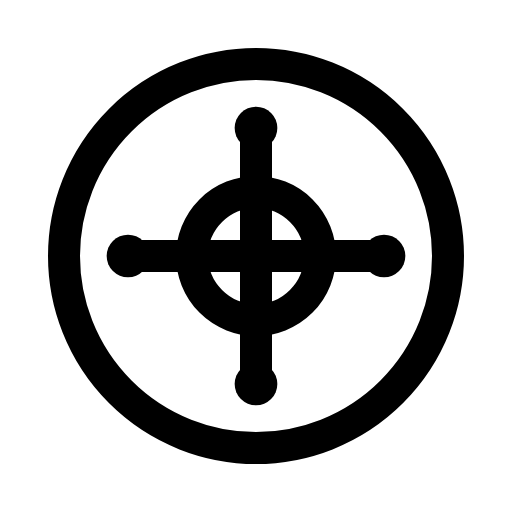
t = 0.00 s
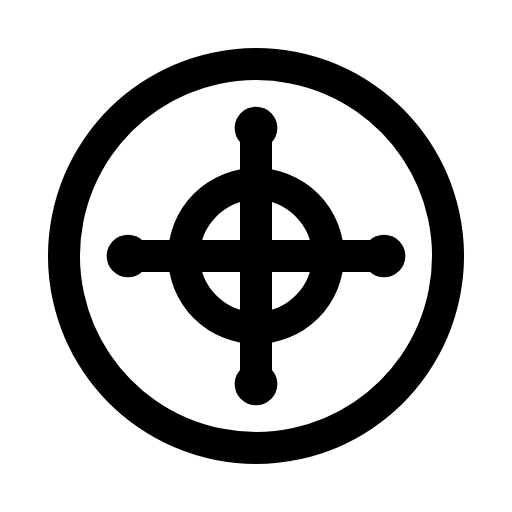
t = 1.25 s
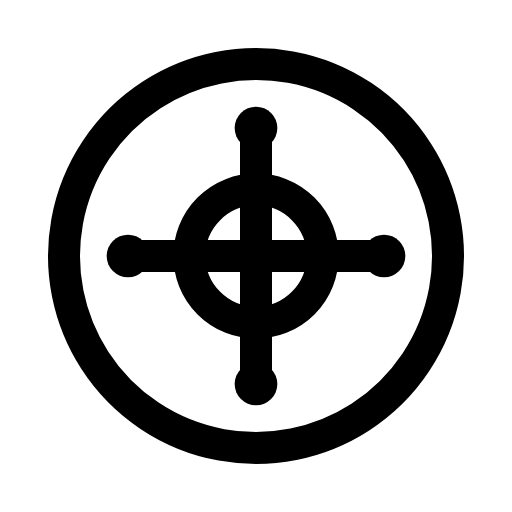
t = 1.75 s
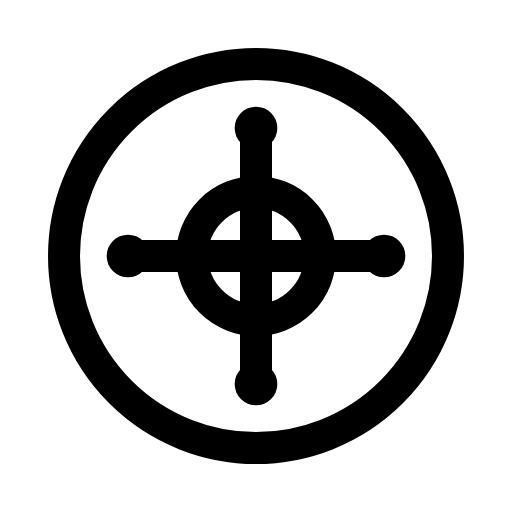
t = 2.00 s
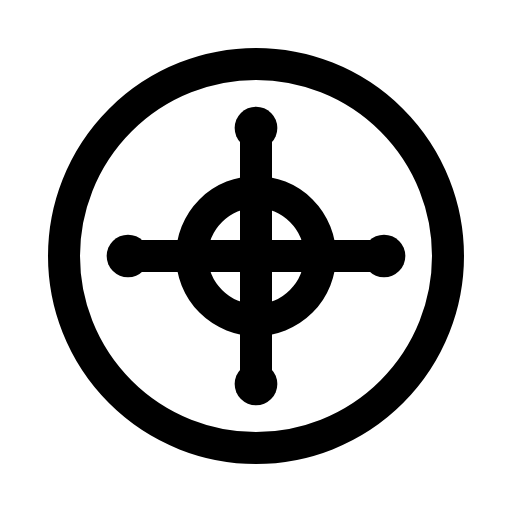
t = 4.00 s
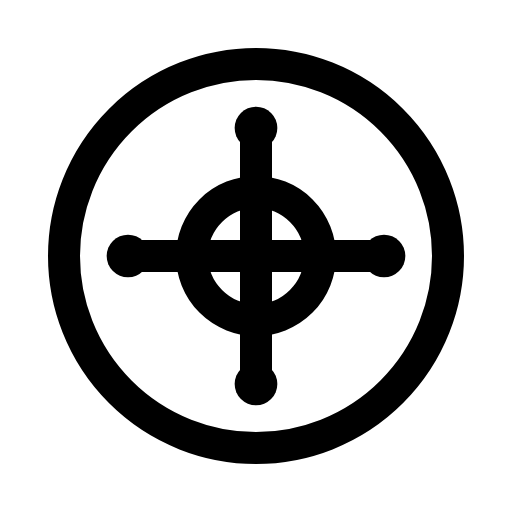
t = 6.00 s

The animated SVG that drew these frames (rendered in a browser with its animation timeline set to each time). Animation: 2 SMIL elements (animate=1,animateTransform=1); one cycle of 8.00 s, repeats indefinitely.

<svg viewBox="0 0 24 24" width="24" height="24" fill="none" xmlns="http://www.w3.org/2000/svg">
  <circle cx="12" cy="12" r="9" stroke="currentColor" stroke-width="1.5">
    <animateTransform attributeName="transform" type="rotate" values="0 12 12;360 12 12" dur="8s" repeatCount="indefinite"/>
  </circle>
  <path d="M12 6v12M6 12h12" stroke="currentColor" stroke-width="1.5" stroke-linecap="round"/>
  <circle cx="12" cy="12" r="3" stroke="currentColor" stroke-width="1.5">
    <animate attributeName="r" values="3;3.5;3" dur="2s" repeatCount="indefinite"/>
  </circle>
  <circle cx="12" cy="6" r="1" fill="currentColor"/>
  <circle cx="18" cy="12" r="1" fill="currentColor"/>
  <circle cx="12" cy="18" r="1" fill="currentColor"/>
  <circle cx="6" cy="12" r="1" fill="currentColor"/>
</svg>
